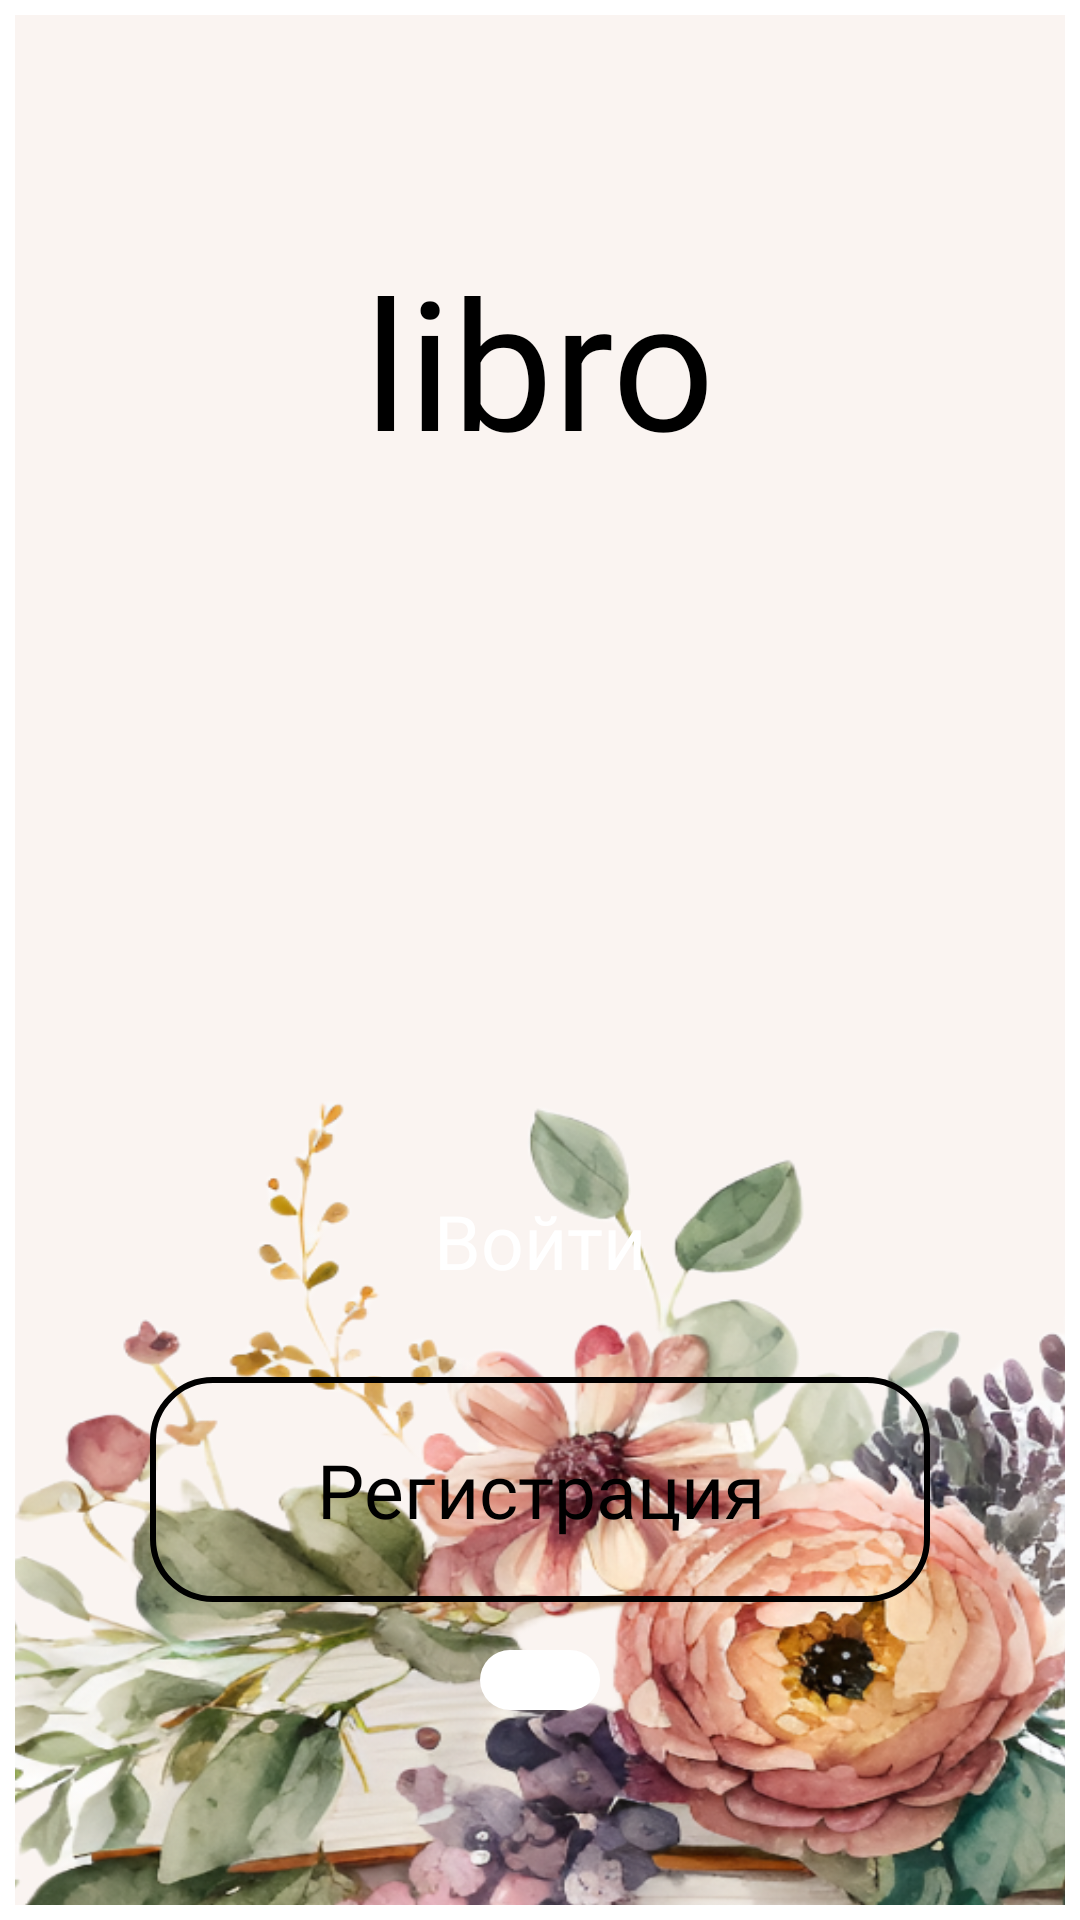

This screen was rendered from an Android layout file. Write that file and the resources it references.
<!-- AndroidManifest.xml: application theme Theme.Libro -->
<!-- res/layout/fragment_start_ligin_or_sign.xml -->
<?xml version="1.0" encoding="utf-8"?>
<androidx.constraintlayout.widget.ConstraintLayout xmlns:android="http://schemas.android.com/apk/res/android"
    xmlns:app="http://schemas.android.com/apk/res-auto"
    xmlns:tools="http://schemas.android.com/tools"
    android:layout_width="match_parent"
    android:layout_height="match_parent"
    android:background="@color/special_white"
    tools:context=".StartLiginOrSign">

    <TextView
        android:id="@+id/textView"
        android:layout_width="wrap_content"
        android:layout_height="wrap_content"
        android:layout_marginTop="80dp"
        android:fontFamily="@font/reseva"
        android:text="libro"
        android:textColor="@color/black"
        android:textSize="60sp"
        app:layout_constraintEnd_toEndOf="parent"
        app:layout_constraintStart_toStartOf="parent"
        app:layout_constraintTop_toTopOf="parent" />

    <androidx.constraintlayout.widget.ConstraintLayout
        android:id="@+id/constraintLayout12"
        android:layout_width="match_parent"
        android:layout_height="match_parent"
        android:background="@drawable/log_sng"
        app:layout_constraintBottom_toBottomOf="parent"
        app:layout_constraintEnd_toEndOf="parent"
        app:layout_constraintStart_toStartOf="parent"
        app:layout_constraintTop_toTopOf="parent">

    </androidx.constraintlayout.widget.ConstraintLayout>

    <androidx.constraintlayout.widget.ConstraintLayout
        android:id="@+id/constraintLayout14"
        android:layout_width="match_parent"
        android:layout_height="match_parent"
        android:background="@drawable/white_back"
        app:layout_constraintBottom_toBottomOf="parent"
        app:layout_constraintEnd_toEndOf="parent"
        app:layout_constraintStart_toStartOf="parent"
        app:layout_constraintTop_toTopOf="parent">

    </androidx.constraintlayout.widget.ConstraintLayout>

    <Button
        android:id="@+id/logBtn"
        style="@style/blackBtn"
        android:layout_width="260dp"
        android:layout_height="75dp"
        android:layout_marginBottom="8dp"
        android:background="@drawable/custom_button_black_btn"
        android:paddingTop="10dp"
        android:paddingBottom="10dp"
        android:text="Войти"
        android:textColor="@color/white"
        app:layout_constraintBottom_toTopOf="@+id/signBtn"
        app:layout_constraintEnd_toEndOf="parent"
        app:layout_constraintStart_toStartOf="parent" />

    <Button
        android:id="@+id/signBtn"
        style="@style/blackBtn"
        android:layout_width="260dp"
        android:layout_height="75dp"
        android:layout_marginBottom="16dp"
        android:background="@drawable/custom_null_btn"
        android:paddingTop="10dp"
        android:paddingBottom="10dp"
        android:text="Регистрация"
        android:textColor="@color/black"
        app:layout_constraintBottom_toTopOf="@+id/googleSignInButton"
        app:layout_constraintEnd_toEndOf="parent"
        app:layout_constraintStart_toStartOf="parent" />

    <ImageButton
        android:id="@+id/googleSignInButton"
        android:layout_width="wrap_content"
        android:layout_height="wrap_content"
        android:layout_marginBottom="70dp"
        android:background="@drawable/custom_edit_text"
        android:src="@drawable/googleg_standard_color_18"
        app:layout_constraintBottom_toBottomOf="parent"
        app:layout_constraintEnd_toEndOf="parent"
        app:layout_constraintStart_toStartOf="parent" />

</androidx.constraintlayout.widget.ConstraintLayout>
<!-- resources referenced by this layout -->
<resources>
  <color name="black">#FF000000</color>
  <color name="special_white">#FAF4F1</color>
  <color name="white">#FFFFFFFF</color>
  <!-- drawable custom_edit_text (drawable) -->
  <?xml version="1.0" encoding="utf-8"?>
  <selector xmlns:android="http://schemas.android.com/apk/res/android">
  
      <item android:state_enabled="true">
          <shape android:shape="rectangle">
              <solid android:color="@color/white"/>
              <corners android:radius="40dp"/>
              <padding android:top="10dp"/>
              <padding android:left="20dp"/>
              <padding android:right="20dp"/>
              <padding android:bottom="10dp"/>
          </shape>
      </item>
  
  </selector>
  <!-- drawable custom_null_btn (drawable) -->
  <?xml version="1.0" encoding="utf-8"?>
  <shape xmlns:android="http://schemas.android.com/apk/res/android"
      android:shape="rectangle">
      <corners android:radius="20dp" />
      <stroke android:width="6px" android:color="@color/black" />
  </shape>
  <!-- drawable log_sng: png bitmap (drawable, 414447 bytes) -->
  <!-- drawable white_back (drawable) -->
  <?xml version="1.0" encoding="utf-8"?>
  <shape xmlns:android="http://schemas.android.com/apk/res/android"
      android:shape="rectangle">
      <stroke android:width="5dp" android:color="@color/white" />
  </shape>
  <style name="blackBtn">
          <item name="fontFamily">@font/rostov</item>
          <item name="textAllCaps">false</item>
          <item name="android:paddingTop">5dp</item>
          <item name="android:paddingBottom">5dp</item>
          <item name="android:textSize">25sp</item>
      </style>
  <style name="Theme.Libro" parent="Base.Theme.Libro">
  
      </style>
  <style name="Base.Theme.Libro" parent="Theme.MaterialComponents.Light">
  
      </style>
</resources>
